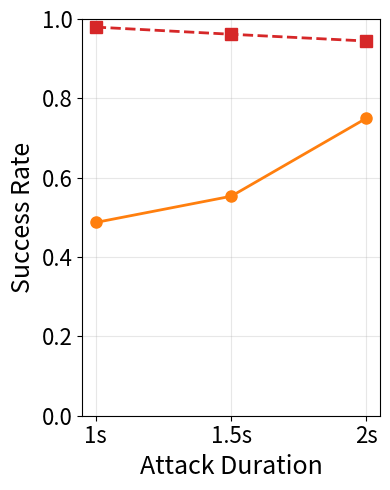

The script that saved this image:
import matplotlib.pyplot as plt
import numpy as np

# Data
durations = ['1s', '1.5s', '2s']
algorithms = [ 'SORT', 'SiamRPN']
success_rates = [
0.4871794872, 0.5531914894, 0.75,
0.9795918367, 0.9615384615, 0.9444444444
]
parentheses_values = [
0.9230769231, 1, 1,
1, 0.9807692308, 1
]


# Reshape data for plotting
success_rates = np.array(success_rates).reshape(2, 3)
parentheses_values = np.array(parentheses_values).reshape(2, 3)

# Create the line plot
plt.figure(figsize=(4, 5))

# Colors and markers matching the established style
colors = ['#ff7f0e', '#d62728']
markers = ['o', 's']  # Different markers for each algorithm
linestyles = ['-', '--']  # Different line styles

# Create lines for each algorithm
for i, algorithm in enumerate(algorithms):
    plt.plot(durations, success_rates[i], marker=markers[i], label=algorithm,
            color=colors[i], linewidth=2, markersize=8, linestyle=linestyles[i])

# Customize the plot
plt.xlabel('Attack Duration', fontsize=18)
plt.ylabel('Success Rate', fontsize=18)
plt.grid(True, alpha=0.3)
plt.ylim(0.0, 1.0)

# Set font sizes
plt.xticks(fontsize=16)
plt.yticks(fontsize=16)

# Add legend
# plt.legend(fontsize=13, loc='lower left')

plt.tight_layout()
plt.show()
